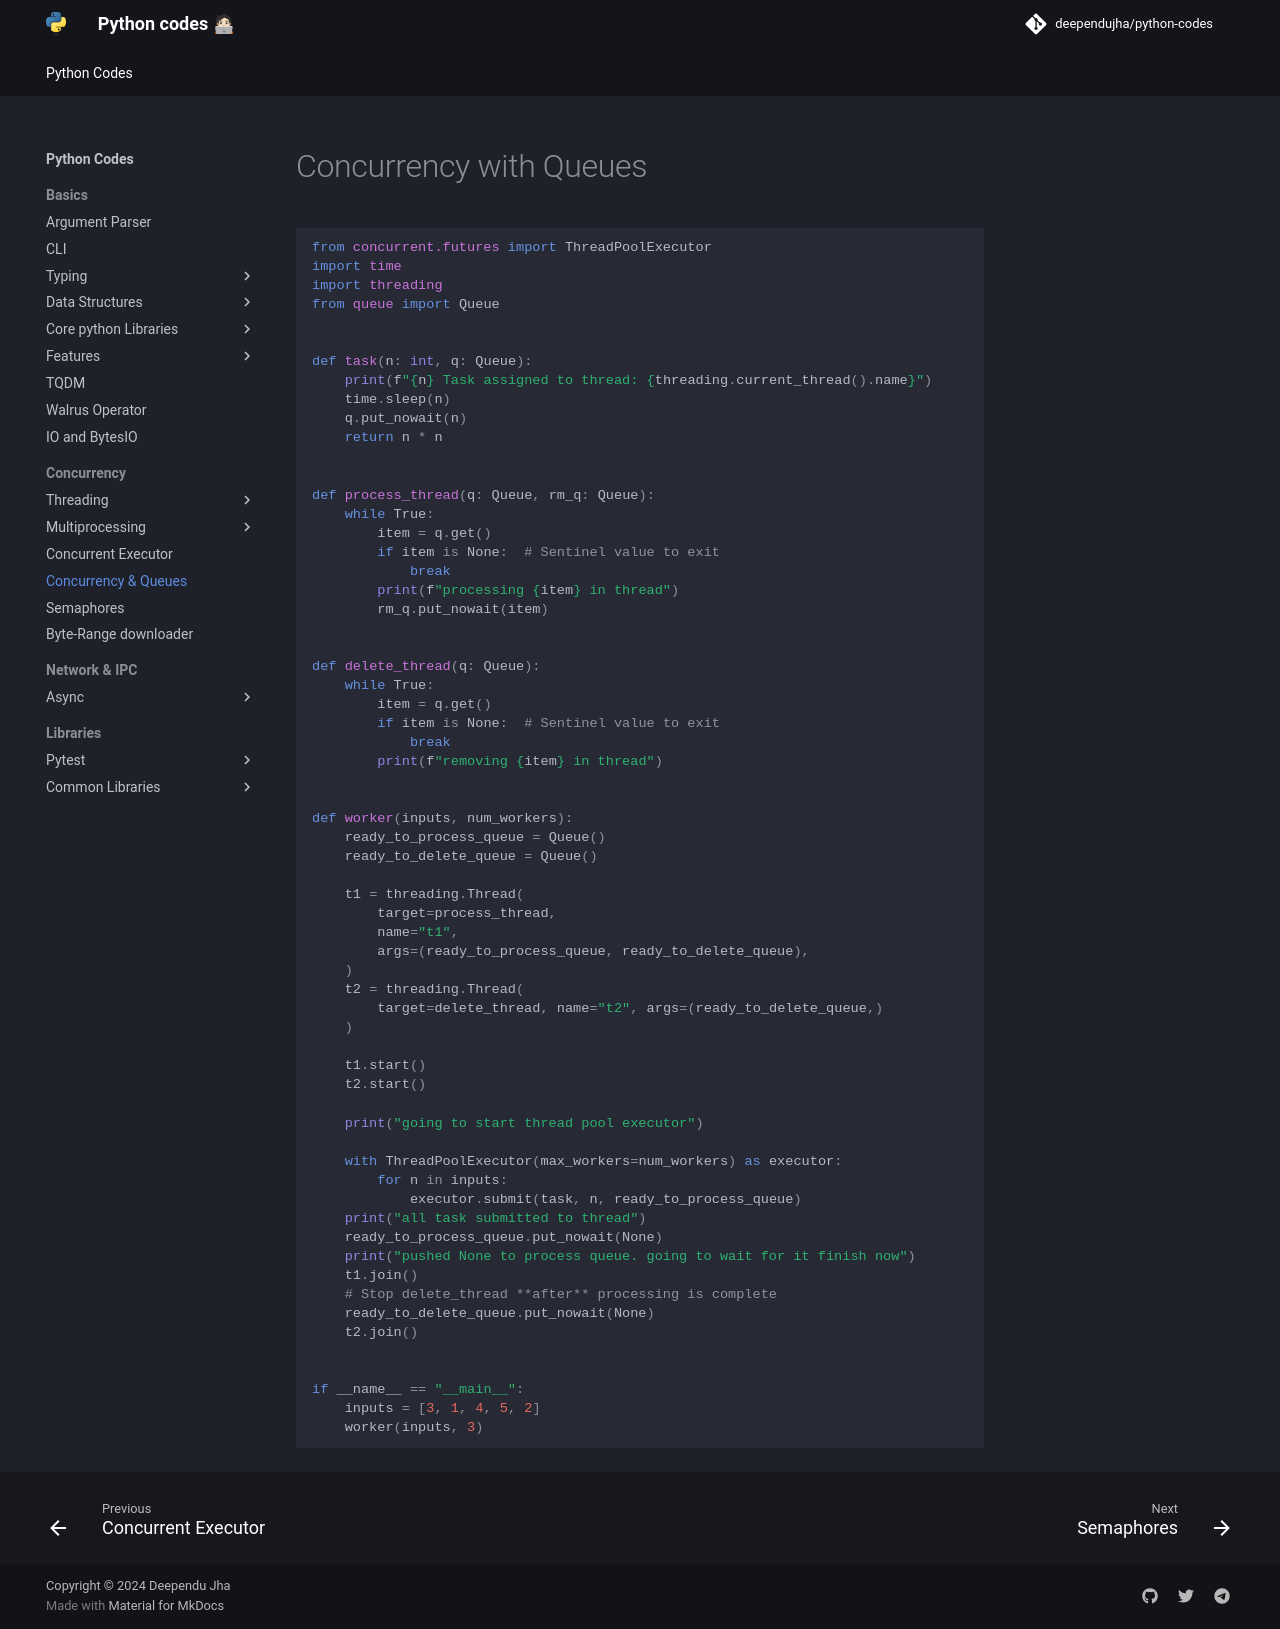

repository: deependujha/python-codes · page: 03-concurrency/04-concurrency-with-queues/index.html · generator: mkdocs

# Concurrency with Queues

```python
from concurrent.futures import ThreadPoolExecutor
import time
import threading
from queue import Queue


def task(n: int, q: Queue):
    print(f"{n} Task assigned to thread: {threading.current_thread().name}")
    time.sleep(n)
    q.put_nowait(n)
    return n * n


def process_thread(q: Queue, rm_q: Queue):
    while True:
        item = q.get()
        if item is None:  # Sentinel value to exit
            break
        print(f"processing {item} in thread")
        rm_q.put_nowait(item)


def delete_thread(q: Queue):
    while True:
        item = q.get()
        if item is None:  # Sentinel value to exit
            break
        print(f"removing {item} in thread")


def worker(inputs, num_workers):
    ready_to_process_queue = Queue()
    ready_to_delete_queue = Queue()

    t1 = threading.Thread(
        target=process_thread,
        name="t1",
        args=(ready_to_process_queue, ready_to_delete_queue),
    )
    t2 = threading.Thread(
        target=delete_thread, name="t2", args=(ready_to_delete_queue,)
    )

    t1.start()
    t2.start()

    print("going to start thread pool executor")

    with ThreadPoolExecutor(max_workers=num_workers) as executor:
        for n in inputs:
            executor.submit(task, n, ready_to_process_queue)
    print("all task submitted to thread")
    ready_to_process_queue.put_nowait(None)
    print("pushed None to process queue. going to wait for it finish now")
    t1.join()
    # Stop delete_thread **after** processing is complete
    ready_to_delete_queue.put_nowait(None)
    t2.join()


if __name__ == "__main__":
    inputs = [3, 1, 4, 5, 2]
    worker(inputs, 3)
```
